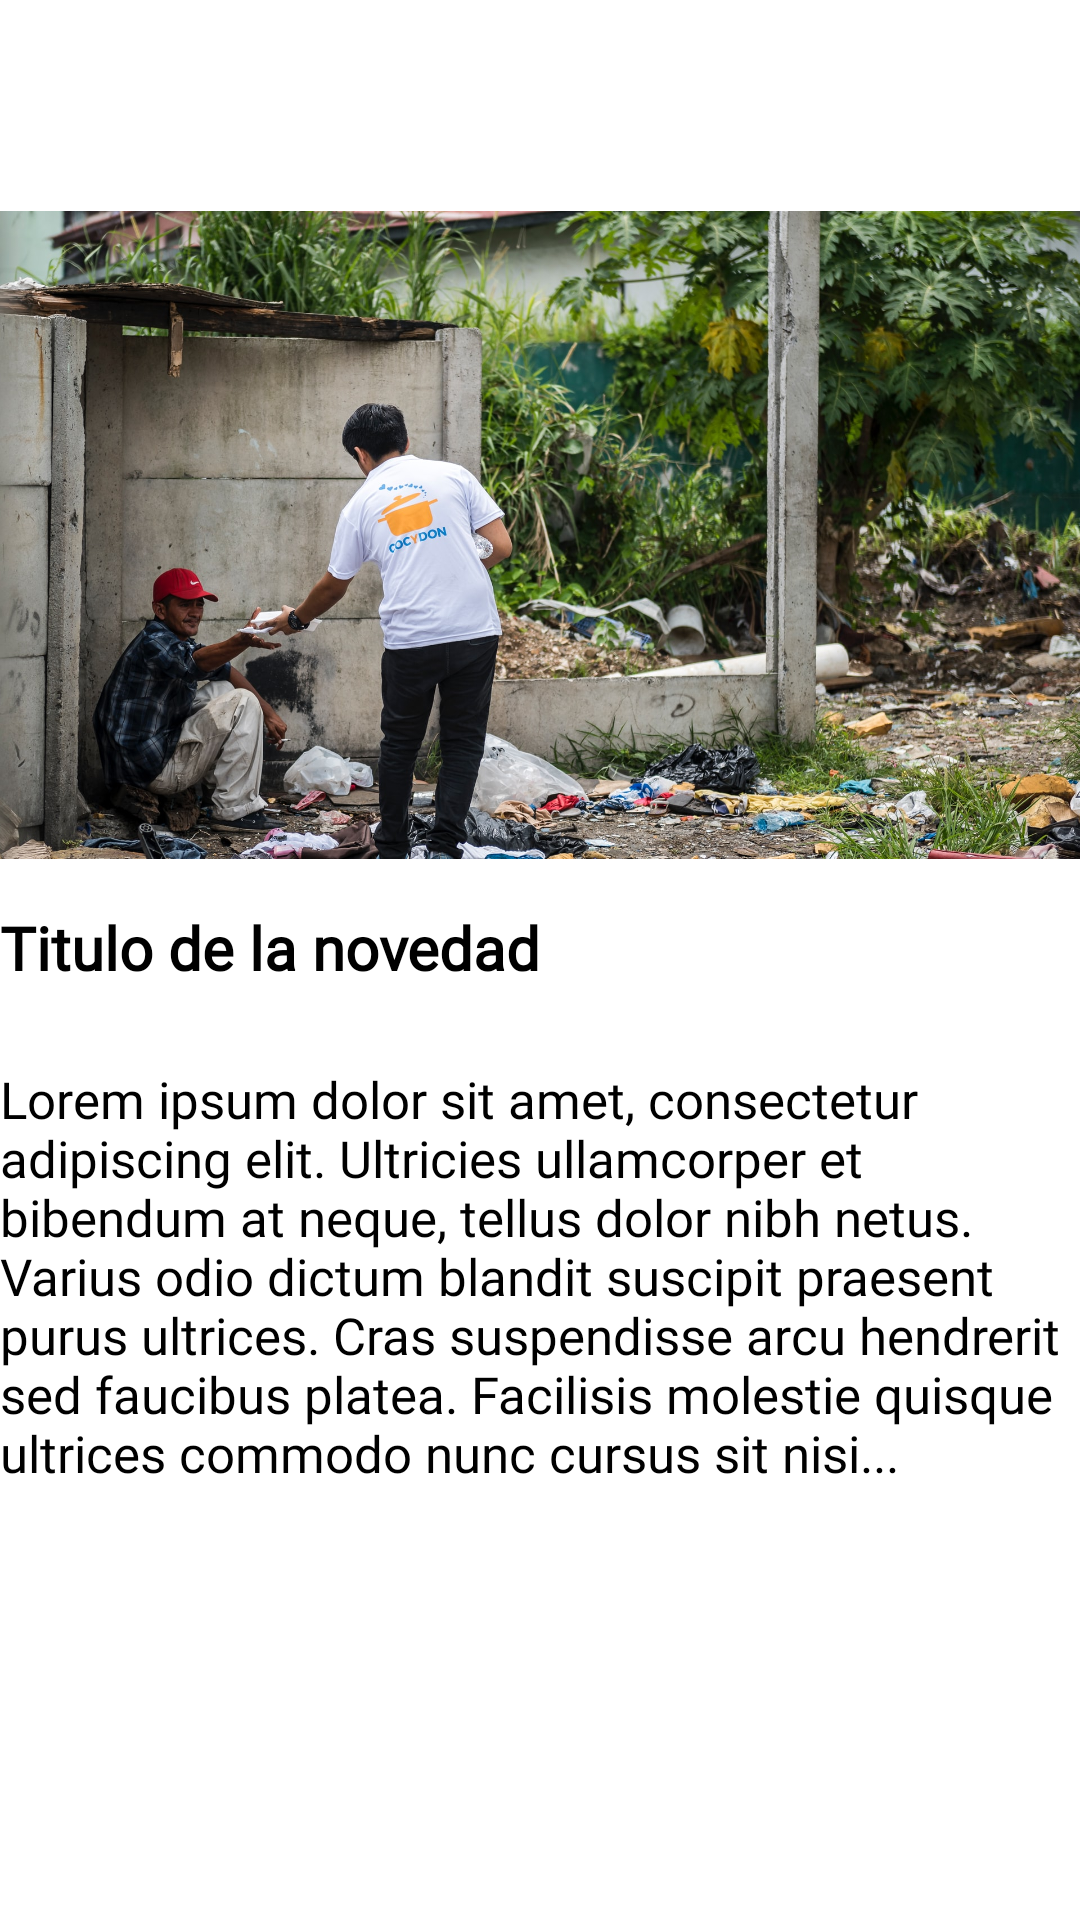

This screen was rendered from an Android layout file. Write that file and the resources it references.
<!-- AndroidManifest.xml: application theme Theme.ONGAndroid -->
<!-- res/layout/news_view.xml -->
<?xml version="1.0" encoding="utf-8"?>
<androidx.constraintlayout.widget.ConstraintLayout xmlns:android="http://schemas.android.com/apk/res/android"
    xmlns:app="http://schemas.android.com/apk/res-auto"
    xmlns:tools="http://schemas.android.com/tools"
    android:layout_width="match_parent"
    android:layout_height="match_parent">


    <ImageView
        android:id="@+id/newsImageView"
        android:layout_width="match_parent"
        android:layout_height="216dp"
        android:scaleType="centerCrop"
        android:src="@drawable/voluntario_pobreza"
        app:layout_constraintBottom_toBottomOf="parent"
        app:layout_constraintEnd_toEndOf="parent"
        app:layout_constraintHorizontal_bias="0.0"
        app:layout_constraintStart_toStartOf="parent"
        app:layout_constraintTop_toTopOf="parent"
        app:layout_constraintVertical_bias="0.166" />

    <TextView
        android:id="@+id/newsTitle"
        android:layout_width="match_parent"
        android:layout_height="wrap_content"
        android:fontFamily="@font/poppins_regular"
        android:text="Titulo de la novedad"
        android:textColor="@color/black"
        android:textSize="20sp"
        android:textStyle="bold"
        app:layout_constraintBottom_toBottomOf="parent"
        app:layout_constraintEnd_toEndOf="parent"
        app:layout_constraintHorizontal_bias="0.0"
        app:layout_constraintStart_toStartOf="parent"
        app:layout_constraintTop_toTopOf="parent"
        app:layout_constraintVertical_bias="0.493" />

    <TextView
        android:id="@+id/newsDescription"
        android:layout_width="match_parent"
        android:layout_height="wrap_content"
        android:fontFamily="@font/poppins_regular"
        android:text="Lorem ipsum dolor sit amet, consectetur adipiscing elit. Ultricies ullamcorper et bibendum at neque, tellus dolor nibh netus. Varius odio dictum blandit suscipit praesent purus ultrices. Cras suspendisse arcu hendrerit sed faucibus platea. Facilisis molestie quisque ultrices commodo nunc cursus sit nisi..."
        android:textColor="@color/black"
        android:textSize="17sp"
        app:layout_constraintBottom_toBottomOf="parent"
        app:layout_constraintEnd_toEndOf="parent"
        app:layout_constraintHorizontal_bias="0.0"
        app:layout_constraintStart_toStartOf="parent"
        app:layout_constraintTop_toTopOf="parent"
        app:layout_constraintVertical_bias="0.711" />

</androidx.constraintlayout.widget.ConstraintLayout>
<!-- resources referenced by this layout -->
<resources>
  <color name="black">#FF000000</color>
  <!-- drawable voluntario_pobreza: jpg bitmap (drawable, 596712 bytes) -->
  <style name="Theme.ONGAndroid" parent="Theme.MaterialComponents.DayNight.NoActionBar">
          
          <item name="colorPrimary">@color/red</item>
          <item name="colorPrimaryVariant">@color/red</item>
          <item name="colorOnPrimary">@color/color_white</item>
          
          <item name="colorSecondary">@color/teal_200</item>
          <item name="colorSecondaryVariant">@color/teal_700</item>
          <item name="colorOnSecondary">@color/black</item>
          
          <item name="android:statusBarColor" tools:targetApi="l">?attr/colorPrimaryVariant</item>
          
      </style>
  <color name="red">#FF0000</color>
  <color name="color_white">#FFFFFF</color>
  <color name="teal_200">#FF03DAC5</color>
  <color name="teal_700">#FF018786</color>
</resources>
